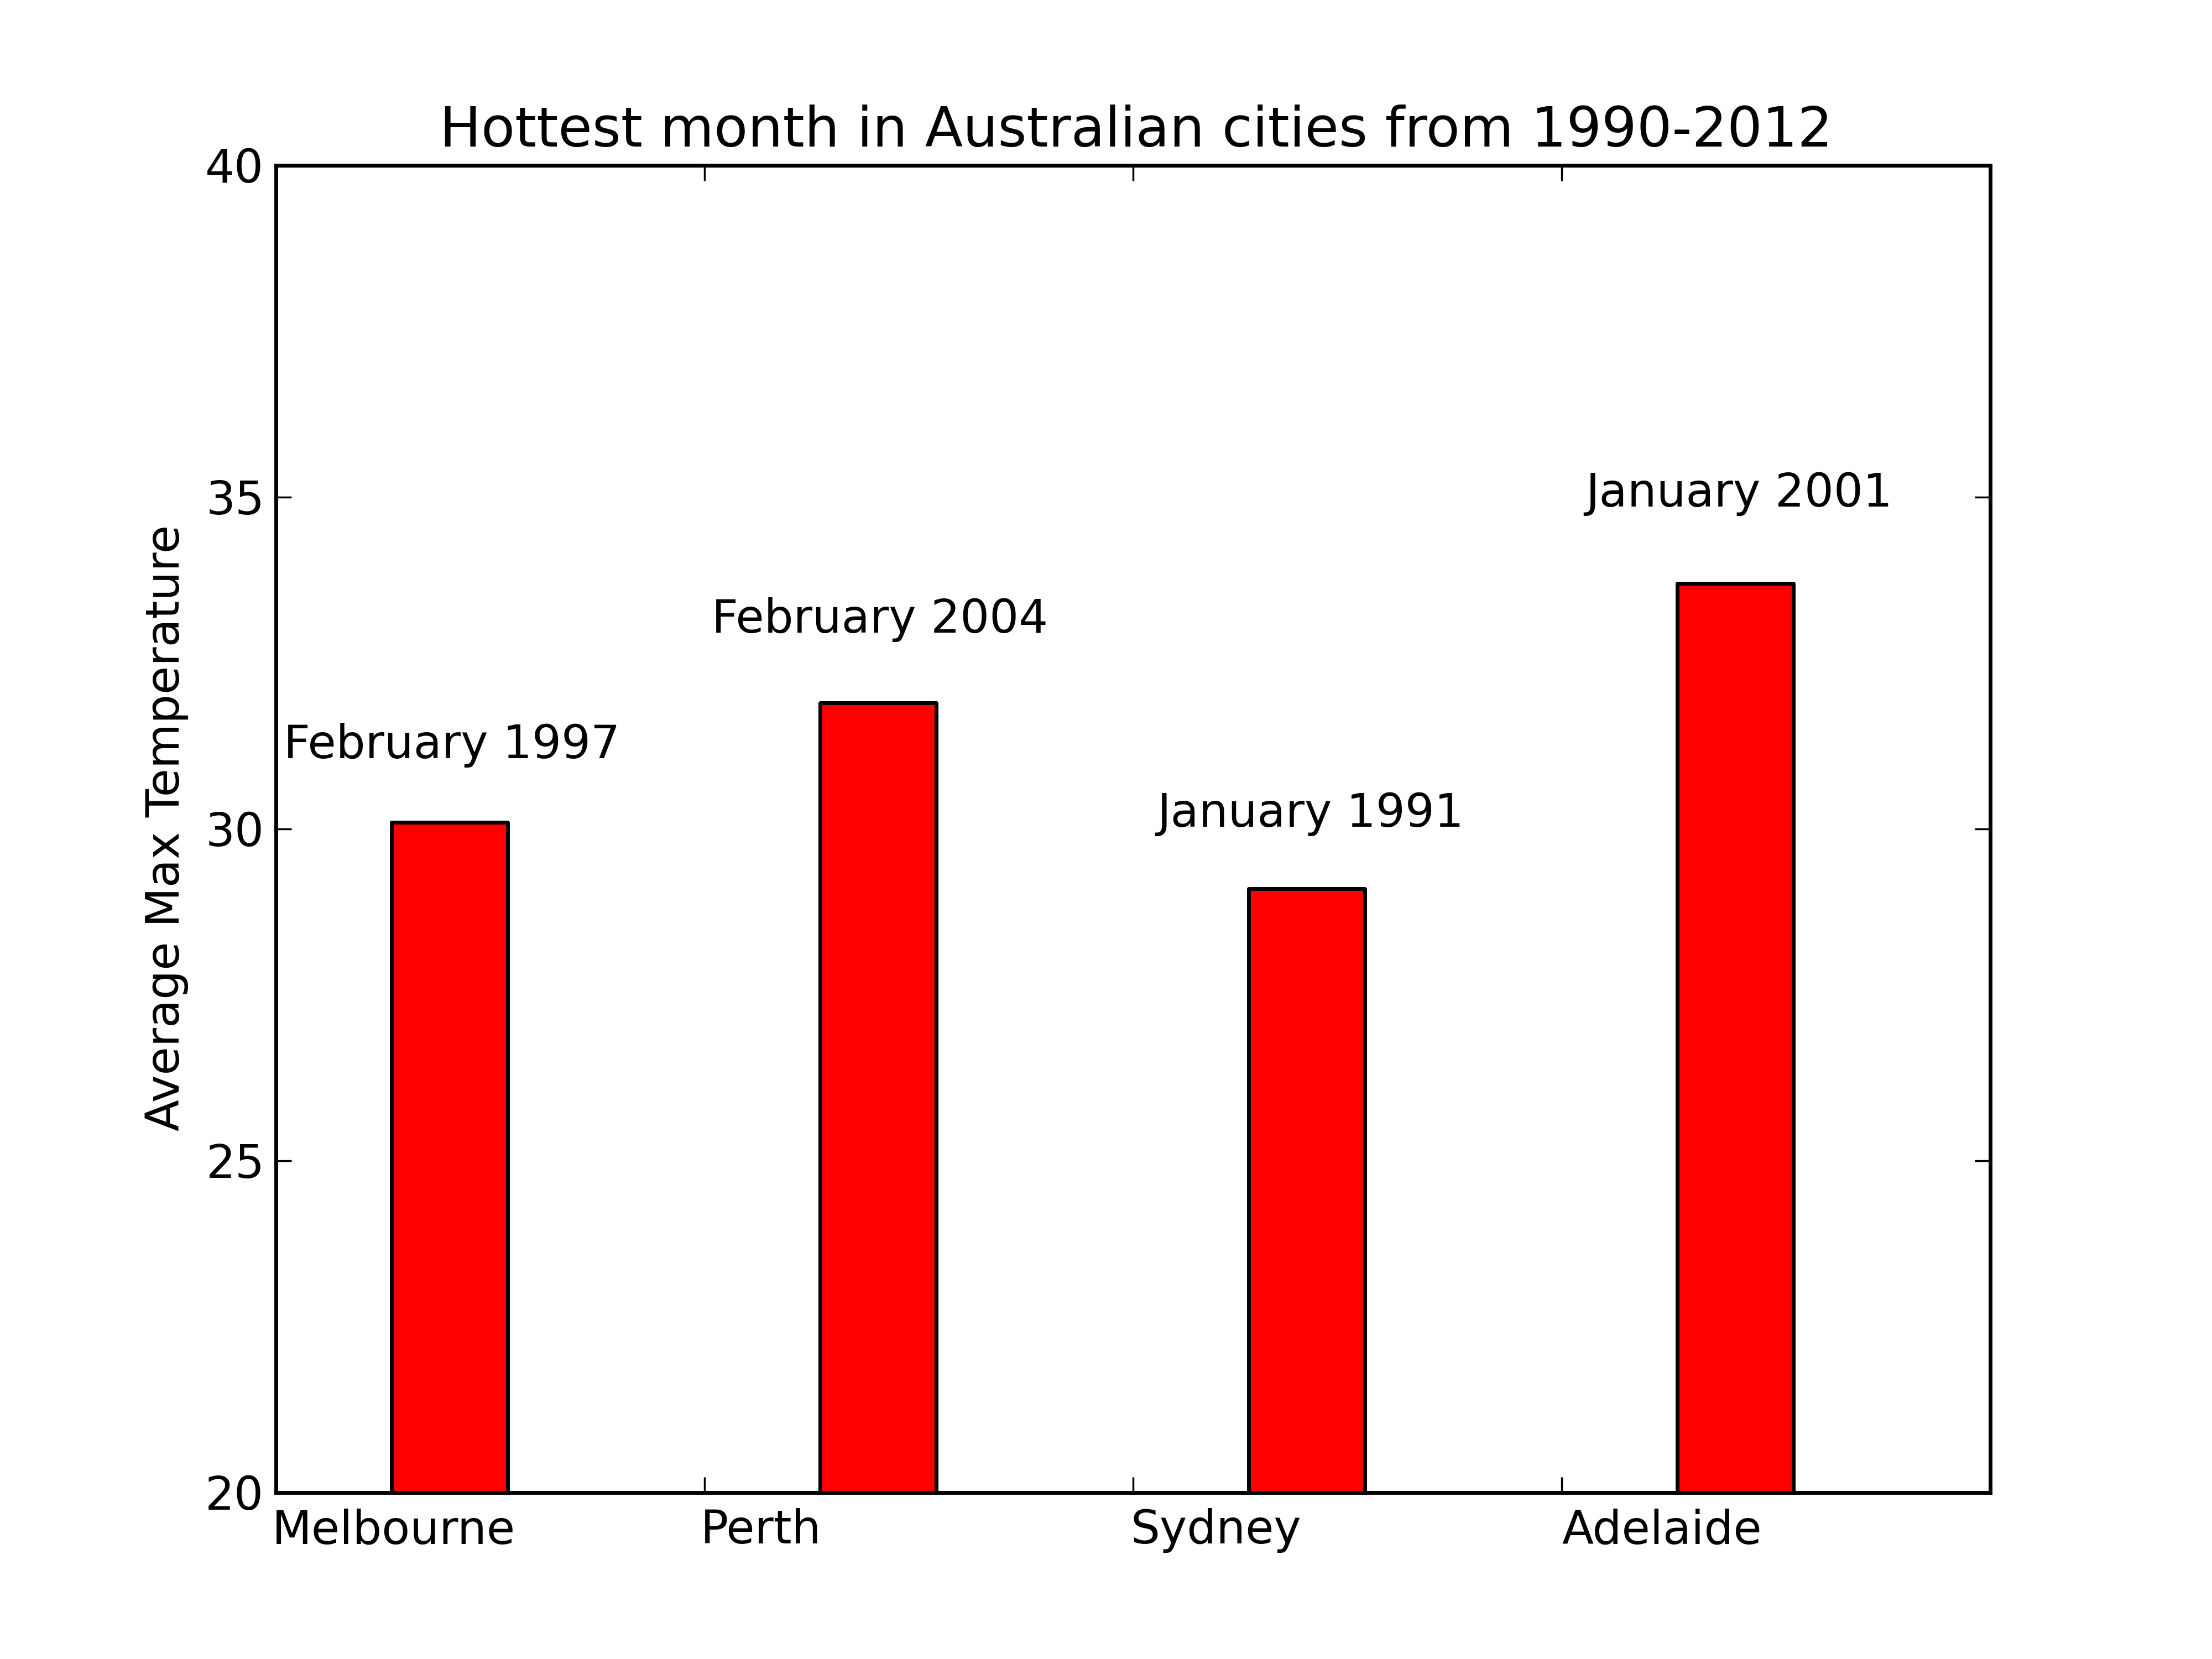

The Python source for this figure:
'''
Plotting bar charts that show the highest average max temperatures
recorded in 4 major Australian cities from 1990-2012. The month and
year when that temperature was recorded are also mentioned.
'''

import os,sys
os.dup2(2,3)
stderr = os.fdopen(2,'a')
stderr.close()
import matplotlib
matplotlib.use('Agg')
from pylab import *
import csv

visual = 'visualisation.html'

# html chunks
html_start = '''<!DOCTYPE html PUBLIC "-//W3C//DTD XHTML 1.0 Strict//EN" "http://www.w3.org/TR/xhtml1/DTD/xhtml1-strict.dtd">
<html xmlns="http://www.w3.org/1999/xhtml">
<head>
<meta http-equiv="Content-Type" content="text/html; charset=utf-8" />
<title>Pivot table</title>
<link rel = "stylesheet" href = "image.css" type = "text/css" media = "screen" charset = "utf-8" />
</head>
<body><div class="container"> '''
html_end = '''
</div></body></html>'''

#the csv file is opened and the lines of
#data are appended to a permanent list called perm_data.
file_name = open("Dataset.csv")
data = csv.reader(file_name)
header = data.next()
perm_data = []
for line in data:
    perm_data.append(line)    
file_name.close()

#City names are appended to a list.
temp_city_list = []
for line in perm_data:
    temp_city_list.append(line[1])
    
city_list = list(set(temp_city_list)) 
file_name.close()

#2 lists are initialised. They will contain the maximum values
#of temperature and their corresponing year and month.
max_temp_list = []
max_month_year_list = []
for city in city_list:
    max = 0
    #the dataset is skimmed through and for every city, temperature values are checked
    #and the maximum of those values is assigned to a variable max.
    #The year and month corresponding to that max value is appended to the other list.
    for line in perm_data:
        if (city in line):
            if (float(line[3])) > max:                
                max = float(line[3])
                max_month_year = line[2] + ' ' + line[0]                
                
    max_temp_list.append(max)
    max_month_year_list.append(max_month_year)

#defining a function that saves the plotted graph as an image 
#and then prints it on an HTML page.
def webshow(img):
    savefig(img,dpi=500)
    print 'Content-Type: text/html\n'
    
    print html_start
    print '<img width="750" height="500" src="'+img+'" alt = "'+img+'"/>'
    print '<p><a href="%s">Click here to return to the input form</a></p>' % visual
    print html_end
    
N = len(city_list)
temp_val = max_temp_list
ind = arange(N)
width = 0.27
fig, ax = subplots()
ylim(20,40)


chart = ax.bar(ind+width, temp_val, width, color='r')
ax.set_ylabel('Average Max Temperature')
ax.set_title('Hottest month in Australian cities from 1990-2012')
ax.set_xticks(ind)
ax.set_xticklabels(tuple(city_list),ha='left')
index=0
for each in chart:
    height = each.get_height()
    ax.text(each.get_x()+each.get_width()/2., 1.05*height, '%s'%max_month_year_list[index],ha='center', va='top')
    index+=1
webshow("q2.png")
    



    

